Run: headless pygame with SDL's dummy video driver; simulated clock (each Clock.tick advances the game by its frame time, no real sleeping); random seed 0; keys injected as events and as key.get_pressed() state; mouse plan: one left click at the window centre at the start of phase 2, then a move to the lower-right quarter at the start of phase 3.
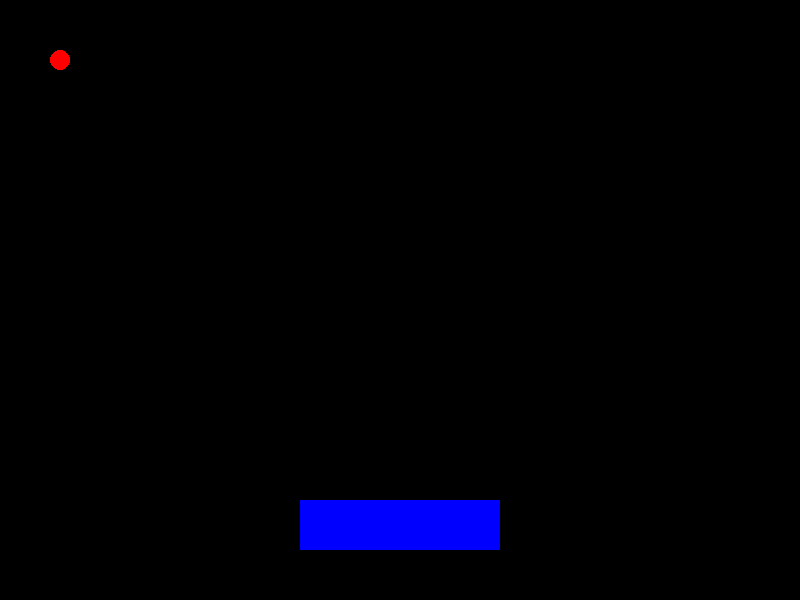
Frame 1 of 4 · flips 1–60 · no input
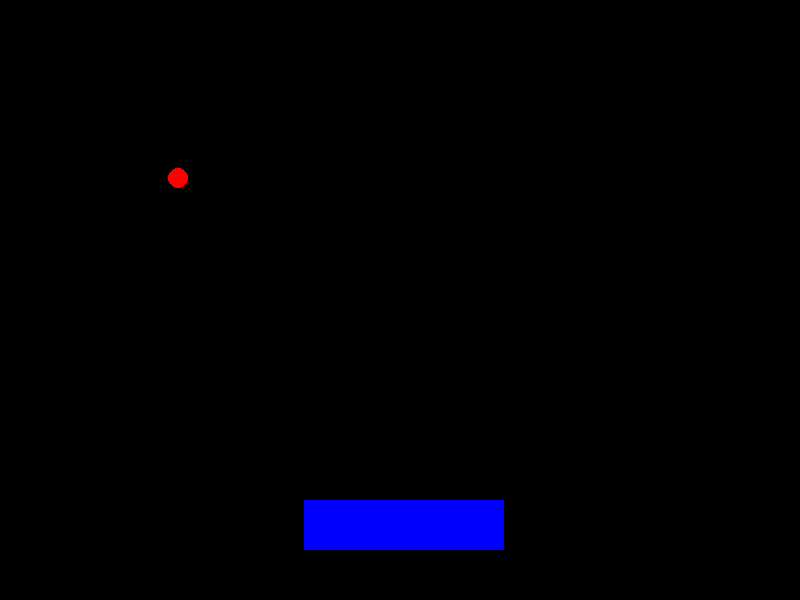
Frame 2 of 4 · flips 61–180 · clicked the window centre · tapped SPACE, RETURN · held RIGHT (→), D
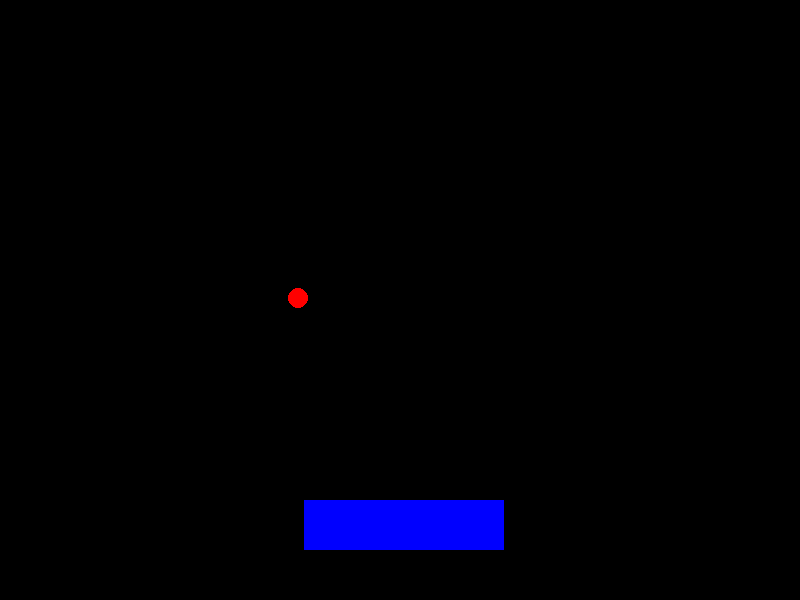
Frame 3 of 4 · flips 181–300 · moved the mouse to the lower-right quarter · held DOWN (↓), S
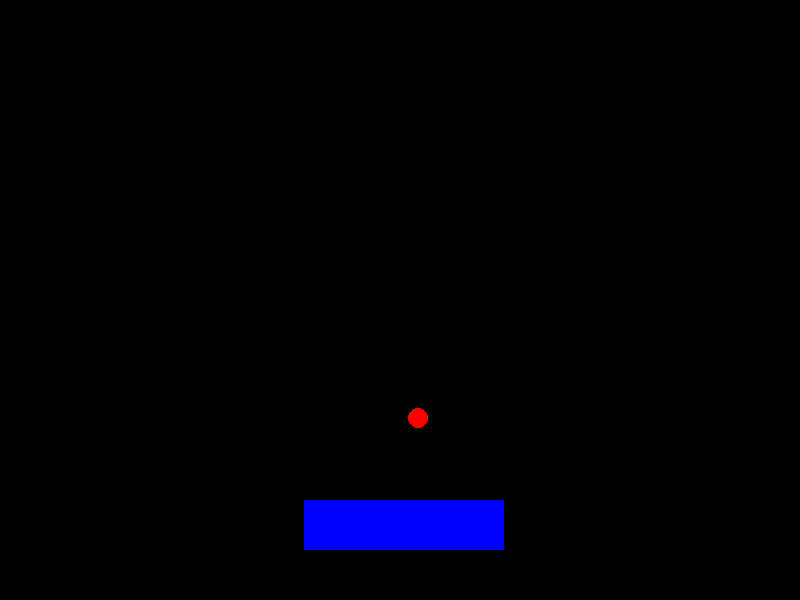
Frame 4 of 4 · flips 301–420 · held LEFT (←), A, UP (↑), W

The pygame program that drew these frames:

#pong game------------------------------------------------------------
import pygame
screen=pygame.display.set_mode((800,600))
left=0
down=500
right=800
up=0
option=1
ball_x=0
ball_y=0
bat_x=300
bat_y=500
run=1
#main--------------------------------------------------------------------------
while run:
#ball-----------------------------------------------------------------------------
    if option==1:       
        ball_x=ball_x+2
        ball_y=ball_y+2
        screen.fill((0,0,0))
        box=pygame.draw.rect(screen,(0,0,255),(bat_x,bat_y,200,50),0)
        ball=pygame.draw.circle(screen,(255,0,0),(ball_x,ball_y),10,0)
        pygame.display.update()
    if option==2:       
        ball_x=ball_x+2
        ball_y=ball_y-2
        screen.fill((0,0,0))
        box=pygame.draw.rect(screen,(0,0,255),(bat_x,bat_y,200,50),0)
        ball=pygame.draw.circle(screen,(255,0,0),(ball_x,ball_y),10,0)
        pygame.display.update()
    if option==3:       
        ball_x=ball_x-2
        ball_y=ball_y-2
        screen.fill((0,0,0))
        box=pygame.draw.rect(screen,(0,0,255),(bat_x,bat_y,200,50),0)
        ball=pygame.draw.circle(screen,(255,0,0),(ball_x,ball_y),10,0)
        pygame.display.update()
    if option==4:       
        ball_x=ball_x-2
        ball_y=ball_y+2
        screen.fill((0,0,0))
        box=pygame.draw.rect(screen,(0,0,255),(bat_x,bat_y,200,50),0)        
        ball=pygame.draw.circle(screen,(255,0,0),(ball_x,ball_y),10,0)
        pygame.display.update()
#option changes-------------------------------------------------------------
    if ball_y==down and option==1 and (bat_x+200)>ball_x and bat_x<ball_x :
        option=2
    if ball_x==right and option==2:
        option=3
    if ball_y==up and option==3:
        option=4
    if ball_y==down and option==4 and (bat_x+200)>ball_x and bat_x<ball_x:
        option=3
    if ball_x==left and option==3:
        option=2
    if ball_y==up and option==2:
        option=1
    if ball_x==right and option==1:
        option=4
    if ball_x==left and option==4:
        option=1
#bat---------------------------------------------------------------------------
    event=pygame.event.poll()
    [m1,m2,m3]=pygame.mouse.get_pressed()
    pygame.display.update()
    if m1==True:
        if bat_x>left and bat_x<(right-200):
            bat_x=bat_x+2
            screen.fill((0,0,0))
            ball=pygame.draw.circle(screen,(255,0,0),(ball_x,ball_y),10,0)
            box=pygame.draw.rect(screen,(0,0,255),(bat_x,bat_y,200,50),0)
            pygame.display.update()
        if bat_x==left:
            bat_x=bat_x+2
        if bat_x==(right-200):
            bat_x=bat_x-2
    if m3==True:
        if bat_x>left and bat_x<(right-200):
            bat_x=bat_x-2
            screen.fill((0,0,0))
            ball=pygame.draw.circle(screen,(255,0,0),(ball_x,ball_y),10,0)
            box=pygame.draw.rect(screen,(0,0,255),(bat_x,bat_y,200,50),0)
            pygame.display.update()
        if bat_x==left:
            bat_x=bat_x+2
        if bat_x==(right-200):
            bat_x=bat_x-2
